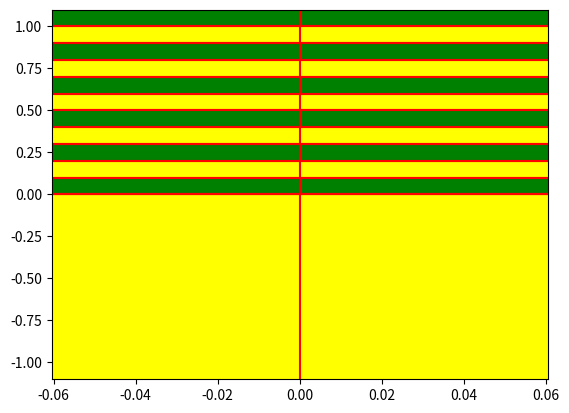

The script that saved this image:
# Translated from <R script> by r2py v0.3.0
# Model: openrouter:google/gemma-4-31b-it  ScriptMap entities: 7

import matplotlib.pyplot as plt
import numpy as np

# r2py:entity:backGround
def backGround(xlim=None, ylim=None, bg="white", fg="gray77", horizontal=None, vertical=None, border="black"):
    ax = plt.gca()
    U = list(ax.get_xlim()) + list(ax.get_ylim())  # [xmin, xmax, ymin, ymax]
    
    # R logic: if (missing(xlim)) xlim <- c(U[1], U[2])
    if xlim is None:
        xlim = [U[0], U[1]]
    if ylim is None:
        ylim = [U[2], U[3]]
    
    if bg is not None:
        # Ensure bg is a list for length checks
        bg_list = [bg] if not isinstance(bg, (list, np.ndarray)) else bg
        
        if len(bg_list) == 1:
            # rect(U[1], U[3], U[2], U[4], col = bg[1], border = border)
            rect = plt.Rectangle((U[0], U[2]), U[1] - U[0], U[3] - U[2], 
                                 facecolor=bg_list[0], edgecolor=border)
            ax.add_patch(rect)
        elif len(bg_list) > 1:
            if horizontal is None:
                # Vertical bands: xleft <- sort(unique(c(xlim[1], vertical, xlim[2])))
                v_vals = [vertical] if (vertical is not None and not isinstance(vertical, (list, np.ndarray))) else (vertical if vertical is not None else [])
                xleft = np.sort(np.unique([xlim[0]] + list(v_vals) + [xlim[1]]))
                NR = len(xleft)
                # bcol <- rep(bg, length.out = NR)
                bcol = np.resize(bg_list, NR)
                for r in range(NR - 1):
                    # polygon(y = c(U[3], U[3], U[4], U[4], U[3]), x = c(xleft[r], xleft[r+1], xleft[r+1], xleft[r], xleft[r]))
                    rect = plt.Rectangle((xleft[r], U[2]), xleft[r+1] - xleft[r], U[3] - U[2], 
                                         facecolor=bcol[r], edgecolor='none')
                    ax.add_patch(rect)
            else:
                # Horizontal bands: ybot <- sort(unique(c(ylim[1], horizontal, ylim[2])))
                h_vals = [horizontal] if (horizontal is not None and not isinstance(horizontal, (list, np.ndarray))) else (horizontal if horizontal is not None else [])
                ybot = np.sort(np.unique([ylim[0]] + list(h_vals) + [ylim[1]]))
                NR = len(ybot)
                # bcol <- rep(bg, length.out = NR)
                bcol = np.resize(bg_list, NR)
                for r in range(NR - 1):
                    # polygon(x = c(U[1], U[1], U[2], U[2], U[1]), y = c(ybot[r], ybot[r+1], ybot[r+1], ybot[r], ybot[r]))
                    rect = plt.Rectangle((U[0], ybot[r]), U[1] - U[0], ybot[r+1] - ybot[r], 
                                         facecolor=bcol[r], edgecolor='none')
                    ax.add_patch(rect)

    if fg is not None:
        # if (length(vertical) > 0) abline(v = vertical, col = fg)
        if vertical is not None:
            v_vals = [vertical] if not isinstance(vertical, (list, np.ndarray)) else vertical
            for v in v_vals:
                ax.axvline(x=v, color=fg)
        # if (length(horizontal) > 0) abline(h = horizontal, col = fg)
        if horizontal is not None:
            h_vals = [horizontal] if not isinstance(horizontal, (list, np.ndarray)) else horizontal
            for h in h_vals:
                ax.axhline(y=h, color=fg)

# --- Example 1 ---
# r2py:entity:plot
plt.plot(0, 0)
# r2py:entity:backGround
backGround(bg="beige", fg="red", vertical=0, horizontal=0)

# --- Example 2 ---
# r2py:entity:plot_1
plt.plot(0, 0)
# r2py:entity:backGround_1
backGround(bg=["yellow", "green"], fg="red", xlim=[-1, 1], ylim=[-1, 1], horizontal=np.arange(0, 1.1, 0.1))
# r2py:entity:backGround_2
backGround(bg=["yellow", "green"], fg="red", horizontal=np.arange(0, 1.1, 0.1))
